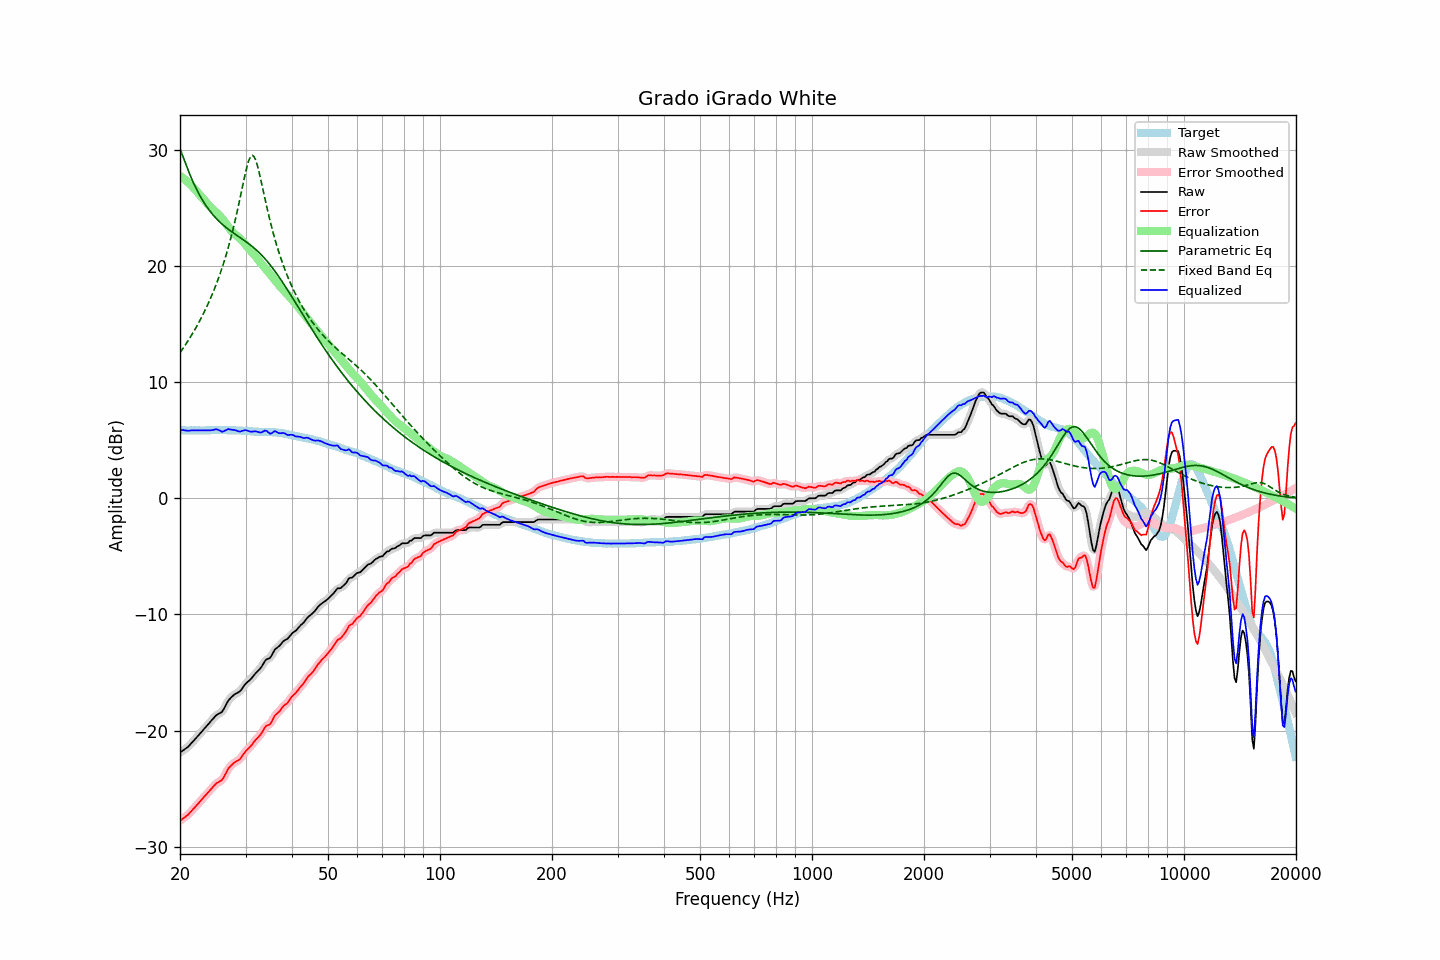

The file beside this chart, header and first rows:
frequency, raw, error, smoothed, error_smoothed, equalization, parametric_eq, fixed_band_eq, equalized_raw, equalized_smoothed, target
20.00, -21.90, -27.78, -21.89, -27.77, 27.78, 30.11, 12.55, 5.88, 5.89, 5.88
20.20, -21.80, -27.67, -21.81, -27.68, 27.68, 29.74, 12.74, 5.88, 5.88, 5.87
20.40, -21.70, -27.57, -21.71, -27.58, 27.58, 29.37, 12.94, 5.88, 5.87, 5.87
20.61, -21.61, -27.48, -21.61, -27.47, 27.47, 29.00, 13.15, 5.85, 5.86, 5.87
20.81, -21.51, -27.36, -21.51, -27.37, 27.35, 28.64, 13.35, 5.84, 5.84, 5.85
21.02, -21.41, -27.26, -21.40, -27.25, 27.23, 28.28, 13.57, 5.82, 5.83, 5.85
21.23, -21.26, -27.11, -21.26, -27.11, 27.10, 27.94, 13.79, 5.84, 5.84, 5.85
21.44, -21.11, -26.97, -21.12, -26.97, 26.96, 27.61, 14.01, 5.85, 5.85, 5.86
21.66, -20.96, -26.81, -20.96, -26.81, 26.82, 27.29, 14.24, 5.85, 5.86, 5.85
21.87, -20.81, -26.66, -20.80, -26.66, 26.66, 26.99, 14.48, 5.86, 5.86, 5.86
22.09, -20.65, -26.50, -20.65, -26.50, 26.51, 26.70, 14.72, 5.86, 5.86, 5.85
22.31, -20.49, -26.35, -20.49, -26.35, 26.35, 26.43, 14.97, 5.86, 5.85, 5.86
22.54, -20.34, -26.19, -20.34, -26.19, 26.19, 26.17, 15.22, 5.84, 5.85, 5.85
22.76, -20.18, -26.03, -20.18, -26.03, 26.03, 25.92, 15.48, 5.85, 5.85, 5.85
22.99, -20.02, -25.87, -20.02, -25.87, 25.87, 25.68, 15.75, 5.85, 5.85, 5.85
23.22, -19.86, -25.71, -19.86, -25.71, 25.71, 25.46, 16.03, 5.85, 5.85, 5.85
23.45, -19.70, -25.56, -19.70, -25.56, 25.56, 25.25, 16.32, 5.86, 5.85, 5.86
23.69, -19.55, -25.41, -19.55, -25.40, 25.39, 25.05, 16.61, 5.84, 5.85, 5.86
23.92, -19.39, -25.25, -19.39, -25.25, 25.24, 24.86, 16.92, 5.85, 5.85, 5.86
24.16, -19.23, -25.10, -19.23, -25.10, 25.09, 24.68, 17.23, 5.86, 5.85, 5.87
24.40, -19.07, -24.95, -19.07, -24.94, 24.95, 24.50, 17.56, 5.88, 5.88, 5.88
24.65, -18.92, -24.80, -18.91, -24.79, 24.82, 24.34, 17.90, 5.90, 5.91, 5.88
24.89, -18.76, -24.64, -18.77, -24.64, 24.71, 24.19, 18.24, 5.95, 5.94, 5.88
25.14, -18.64, -24.51, -18.65, -24.53, 24.59, 24.04, 18.61, 5.95, 5.93, 5.87
25.39, -18.57, -24.45, -18.57, -24.45, 24.46, 23.90, 18.98, 5.89, 5.88, 5.88
25.65, -18.49, -24.37, -18.50, -24.37, 24.31, 23.77, 19.37, 5.82, 5.81, 5.88
25.91, -18.41, -24.28, -18.38, -24.25, 24.15, 23.64, 19.78, 5.74, 5.77, 5.87
26.16, -18.21, -24.08, -18.20, -24.08, 23.97, 23.52, 20.21, 5.77, 5.77, 5.88
26.43, -17.95, -23.83, -17.95, -23.83, 23.79, 23.40, 20.65, 5.83, 5.83, 5.88
26.69, -17.69, -23.57, -17.69, -23.56, 23.59, 23.29, 21.11, 5.90, 5.90, 5.88
26.96, -17.42, -23.28, -17.46, -23.32, 23.39, 23.19, 21.59, 5.97, 5.94, 5.86
27.23, -17.27, -23.13, -17.27, -23.13, 23.21, 23.08, 22.10, 5.94, 5.94, 5.86
27.50, -17.13, -22.99, -17.12, -22.98, 23.04, 22.98, 22.62, 5.91, 5.92, 5.86
27.77, -17.00, -22.87, -17.00, -22.86, 22.89, 22.88, 23.18, 5.89, 5.89, 5.87
28.05, -16.88, -22.74, -16.89, -22.75, 22.77, 22.78, 23.75, 5.89, 5.87, 5.86
28.33, -16.81, -22.66, -16.81, -22.66, 22.65, 22.69, 24.35, 5.84, 5.83, 5.85
28.62, -16.74, -22.58, -16.74, -22.59, 22.53, 22.59, 24.98, 5.79, 5.79, 5.84
28.90, -16.66, -22.51, -16.64, -22.48, 22.41, 22.50, 25.62, 5.75, 5.77, 5.85
29.19, -16.51, -22.35, -16.50, -22.33, 22.28, 22.40, 26.28, 5.77, 5.78, 5.84
29.48, -16.31, -22.13, -16.32, -22.14, 22.13, 22.31, 26.94, 5.83, 5.82, 5.82
29.78, -16.12, -21.94, -16.13, -21.94, 21.98, 22.21, 27.59, 5.86, 5.86, 5.82
30.08, -15.94, -21.76, -15.96, -21.77, 21.82, 22.11, 28.20, 5.88, 5.86, 5.82
30.38, -15.82, -21.62, -15.82, -21.62, 21.65, 22.01, 28.74, 5.83, 5.83, 5.80
30.68, -15.70, -21.49, -15.70, -21.49, 21.48, 21.91, 29.18, 5.78, 5.78, 5.79
30.99, -15.58, -21.36, -15.57, -21.34, 21.32, 21.80, 29.45, 5.74, 5.75, 5.78
31.30, -15.41, -21.18, -15.41, -21.18, 21.16, 21.69, 29.55, 5.75, 5.75, 5.77
31.61, -15.24, -21.00, -15.24, -21.00, 21.01, 21.57, 29.45, 5.77, 5.77, 5.76
31.93, -15.07, -20.81, -15.08, -20.83, 20.85, 21.45, 29.17, 5.77, 5.77, 5.74
32.24, -14.93, -20.68, -14.93, -20.67, 20.67, 21.33, 28.74, 5.74, 5.73, 5.75
32.57, -14.79, -20.52, -14.79, -20.53, 20.49, 21.20, 28.21, 5.69, 5.69, 5.73
32.89, -14.65, -20.38, -14.63, -20.36, 20.31, 21.06, 27.61, 5.66, 5.68, 5.73
33.22, -14.45, -20.18, -14.43, -20.15, 20.15, 20.92, 26.98, 5.70, 5.72, 5.73
33.55, -14.21, -19.92, -14.21, -19.93, 19.99, 20.77, 26.34, 5.78, 5.78, 5.72
33.89, -13.98, -19.71, -14.01, -19.73, 19.82, 20.62, 25.71, 5.84, 5.81, 5.73
34.23, -13.86, -19.57, -13.89, -19.60, 19.66, 20.46, 25.09, 5.80, 5.77, 5.71
34.57, -13.81, -19.53, -13.81, -19.52, 19.48, 20.29, 24.49, 5.67, 5.68, 5.72
34.92, -13.75, -19.46, -13.70, -19.42, 19.31, 20.12, 23.92, 5.56, 5.61, 5.71
35.27, -13.54, -19.26, -13.52, -19.23, 19.15, 19.95, 23.37, 5.61, 5.63, 5.72
35.62, -13.28, -18.97, -13.29, -18.99, 18.98, 19.76, 22.84, 5.70, 5.69, 5.69
35.97, -13.02, -18.71, -13.07, -18.76, 18.82, 19.58, 22.34, 5.80, 5.75, 5.69
... 635 more rows
